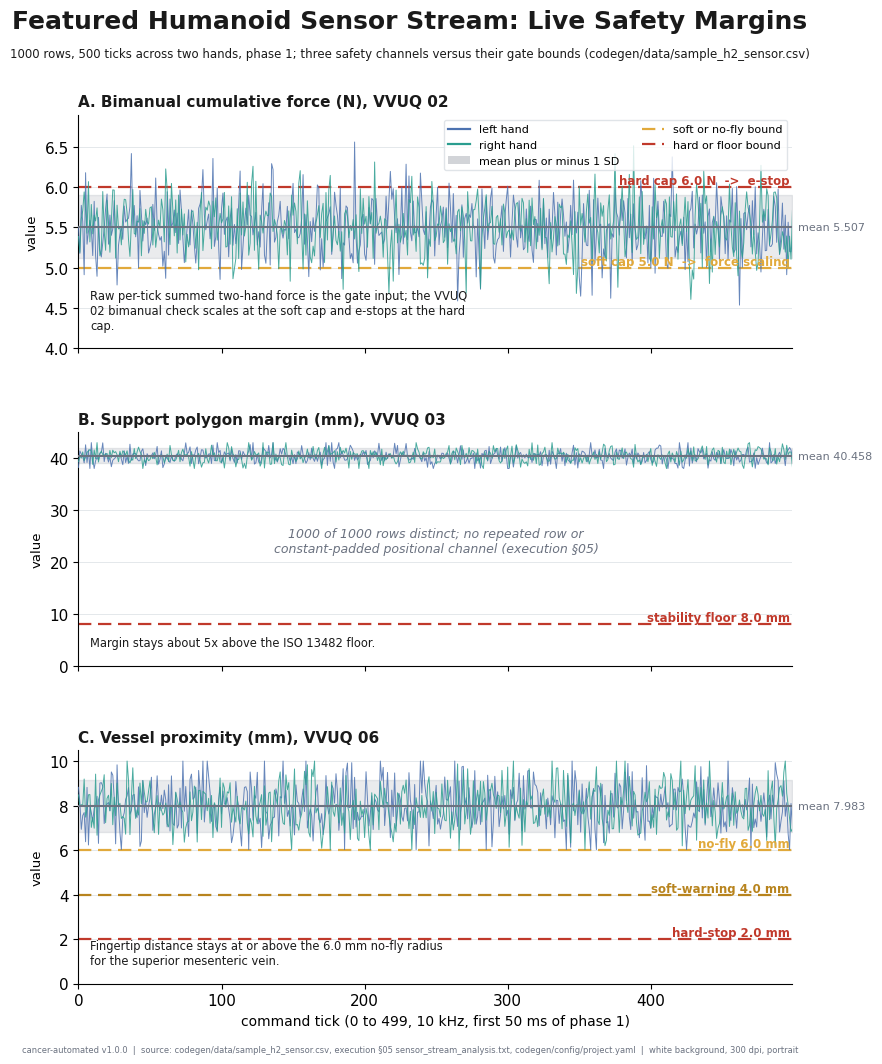

Write Python code to recreate this figure. (Note: this script raises an exception after producing the figure.)
"""VVUQ-02 figure 11: featured sensor stream safety margins with bands.

Self-contained matplotlib script. Renders a portrait, full-page, 300 dpi PNG on a
white background, following image-instruct/11-sensor-stream-safety-bands.
Grounding: codegen/data/sample_h2_sensor.csv, execution section 05
sensor_stream_analysis.txt, codegen/config/project.yaml. Depends only on matplotlib
and numpy. The per-channel summary statistics below are the cited values; a seeded
stationary trace is drawn for visual continuity only, bounded to the cited range.
"""

import textwrap

import matplotlib

matplotlib.use("Agg")

import matplotlib.pyplot as plt
import numpy as np
from matplotlib.lines import Line2D
from matplotlib.patches import Patch

PALETTE = {
    "navy": "#1F3A5F",
    "slate": "#4C72B0",
    "teal": "#2A9D8F",
    "green": "#2E7D32",
    "red": "#C0392B",
    "amber": "#E1A93B",
    "amber_dark": "#B8841E",
    "purple": "#6A4C93",
    "rose": "#B5566E",
    "gray": "#6B7280",
    "panel": "#F4F6F8",
    "grid": "#D9DEE3",
    "ink": "#1A1A1A",
}
SECTION = "§"

plt.rcParams["font.family"] = "DejaVu Sans"
plt.rcParams["font.size"] = 11

OUT = "papers/VVUQ-02/imagegen/11-sensor-stream-safety-bands/11-sensor-stream-safety-bands.png"


def fit_text(fig, x, y, s, size, max_frac, **kw):
    t = fig.text(x, y, s, fontsize=size, **kw)
    fig.canvas.draw()
    r = fig.canvas.get_renderer()
    while size > 6.0 and t.get_window_extent(renderer=r).width > max_frac * fig.bbox.width:
        size -= 0.5
        t.set_fontsize(size)
    return t


def add_frame(fig, title, subtitle, footer):
    fit_text(fig, 0.5, 0.965, title, 20, 0.94, ha="center", va="center", fontweight="bold", color=PALETTE["ink"])
    fit_text(fig, 0.5, 0.935, subtitle, 12.5, 0.95, ha="center", va="center", color=PALETTE["ink"])
    fit_text(fig, 0.5, 0.03, footer, 9, 0.97, ha="center", va="center", color=PALETTE["gray"])


def trace(rng, mean, sd, vmin, vmax, n=500):
    s = mean + rng.normal(0, sd * 0.82, n)
    return np.clip(s, vmin, vmax)


def main():
    rng = np.random.default_rng(20260525)
    ticks = np.arange(500)

    fig = plt.figure(figsize=(8.5, 11))
    gs = fig.add_gridspec(3, 1, height_ratios=[1, 1, 1], left=0.11, right=0.95, top=0.88, bottom=0.09, hspace=0.36)
    axA = fig.add_subplot(gs[0, 0])
    axB = fig.add_subplot(gs[1, 0], sharex=axA)
    axC = fig.add_subplot(gs[2, 0], sharex=axA)
    axA.set_xlim(0, 499)

    panels = [
        (axA, "A. Bimanual cumulative force (N), VVUQ 02", 4.366, 6.716, 5.507, 0.388, (4.0, 6.9),
         [(5.0, PALETTE["amber"], "soft cap 5.0 N  ->  force scaling"), (6.0, PALETTE["red"], "hard cap 6.0 N  ->  e-stop")],
         "Raw per-tick summed two-hand force is the gate input; the VVUQ 02 bimanual check scales at the soft cap and e-stops at the hard cap."),
        (axB, "B. Support polygon margin (mm), VVUQ 03", 38.005, 42.992, 40.458, 1.440, (0, 45),
         [(8.0, PALETTE["red"], "stability floor 8.0 mm")],
         "Margin stays about 5x above the ISO 13482 floor."),
        (axC, "C. Vessel proximity (mm), VVUQ 06", 6.018, 9.999, 7.983, 1.155, (0, 10.5),
         [(6.0, PALETTE["amber"], "no-fly 6.0 mm"), (4.0, PALETTE["amber_dark"], "soft-warning 4.0 mm"), (2.0, PALETTE["red"], "hard-stop 2.0 mm")],
         "Fingertip distance stays at or above the 6.0 mm no-fly radius for the superior mesenteric vein."),
    ]  # fmt: skip

    for ax, title, vmin, vmax, mean, sd, ylim, bounds, note in panels:
        ax.fill_between([0, 499], mean - sd, mean + sd, color=PALETTE["gray"], alpha=0.14, zorder=1)
        ax.plot(ticks, trace(rng, mean, sd, vmin, vmax), color=PALETTE["slate"], linewidth=0.7, alpha=0.85, zorder=3)
        ax.plot(ticks, trace(rng, mean, sd, vmin, vmax), color=PALETTE["teal"], linewidth=0.7, alpha=0.85, zorder=3)
        ax.axhline(mean, color=PALETTE["gray"], linewidth=1.5, zorder=4)
        ax.text(503, mean, f"mean {mean:.3f}", ha="left", va="center", fontsize=8, color=PALETTE["gray"])
        for bval, bcolor, blabel in bounds:
            ax.axhline(bval, color=bcolor, linestyle=(0, (6, 3)), linewidth=1.6, zorder=2)
            ax.text(497, bval, blabel, ha="right", va="bottom", fontsize=8.5, fontweight="bold", color=bcolor)
        ax.set_ylim(*ylim)
        ax.set_title(title, fontsize=11, fontweight="bold", color=PALETTE["ink"], loc="left")
        ax.set_ylabel("value", fontsize=9.5)
        ax.grid(axis="y", color=PALETTE["grid"], linewidth=0.5)
        for sp in ("top", "right"):
            ax.spines[sp].set_visible(False)
        ax.text(
            8,
            ylim[0] + (ylim[1] - ylim[0]) * 0.07,
            textwrap.fill(note, 64),
            ha="left",
            va="bottom",
            fontsize=8.3,
            color=PALETTE["ink"],
        )

    axA.tick_params(labelbottom=False)
    axB.tick_params(labelbottom=False)
    axC.set_xlabel("command tick (0 to 499, 10 kHz, first 50 ms of phase 1)", fontsize=10)

    handles = [
        Line2D([0], [0], color=PALETTE["slate"], linewidth=1.6, label="left hand"),
        Line2D([0], [0], color=PALETTE["teal"], linewidth=1.6, label="right hand"),
        Patch(facecolor=PALETTE["gray"], alpha=0.3, label="mean plus or minus 1 SD"),
        Line2D([0], [0], color=PALETTE["amber"], linestyle=(0, (6, 3)), linewidth=1.6, label="soft or no-fly bound"),
        Line2D([0], [0], color=PALETTE["red"], linestyle=(0, (6, 3)), linewidth=1.6, label="hard or floor bound"),
    ]
    leg = axA.legend(handles=handles, loc="upper right", fontsize=8, frameon=True, ncol=2)
    leg.get_frame().set_edgecolor(PALETTE["grid"])

    # Provenance note placed in the empty middle of panel B.
    axB.text(
        250,
        24,
        f"1000 of 1000 rows distinct; no repeated row or\nconstant-padded positional channel (execution {SECTION}05)",
        ha="center",
        va="center",
        fontsize=9,
        style="italic",
        color=PALETTE["gray"],
    )

    add_frame(
        fig,
        "Featured Humanoid Sensor Stream: Live Safety Margins",
        "1000 rows, 500 ticks across two hands, phase 1; three safety channels versus their gate bounds "
        "(codegen/data/sample_h2_sensor.csv)",
        f"cancer-automated v1.0.0  |  source: codegen/data/sample_h2_sensor.csv, execution {SECTION}05 "
        "sensor_stream_analysis.txt, codegen/config/project.yaml  |  white background, 300 dpi, portrait",
    )
    fig.savefig(OUT, dpi=300, facecolor="white")
    plt.close(fig)


if __name__ == "__main__":
    main()
